Run: headless pygame with SDL's dummy video driver; simulated clock (each Clock.tick advances the game by its frame time, no real sleeping); random seed 0; keys injected as events and as key.get_pressed() state; no mouse input.
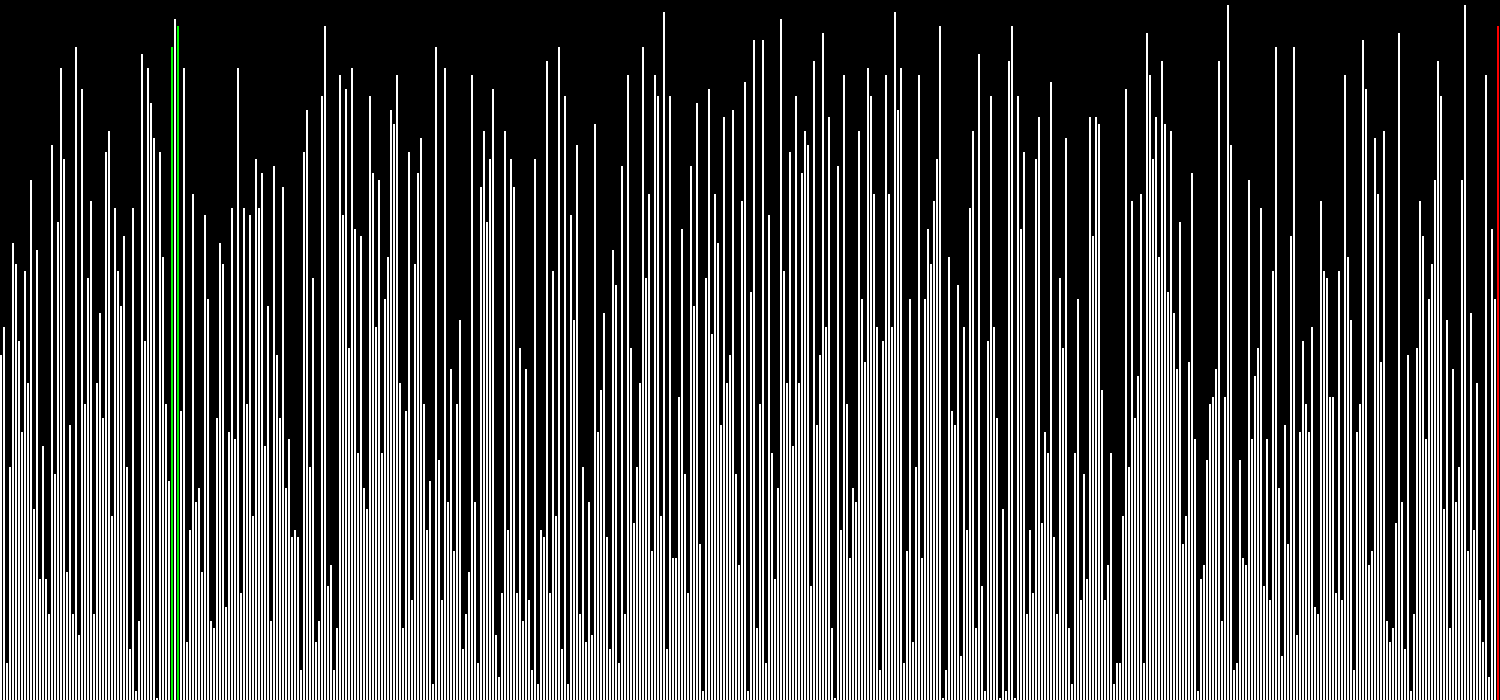
Frame 1 of 4 · flips 1–60 · no input
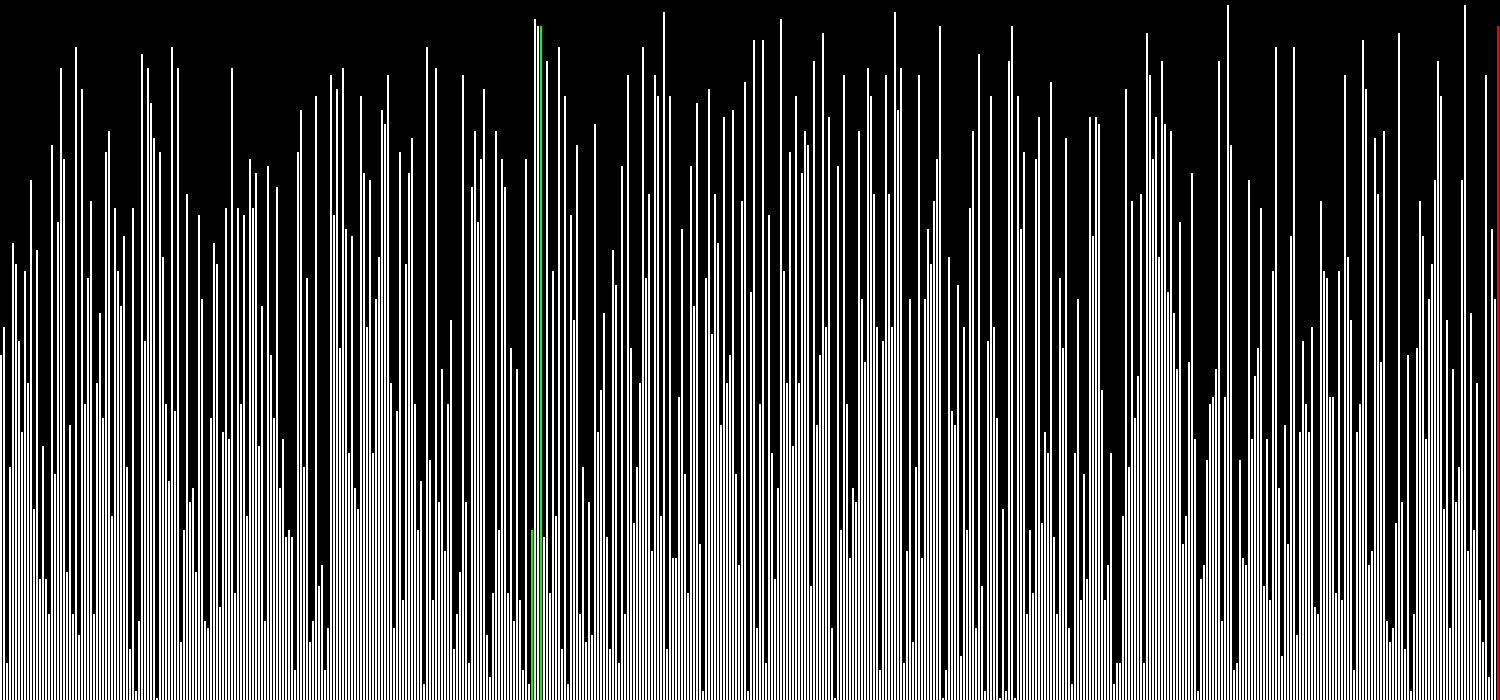
Frame 2 of 4 · flips 61–180 · tapped SPACE, RETURN · held RIGHT (→), D
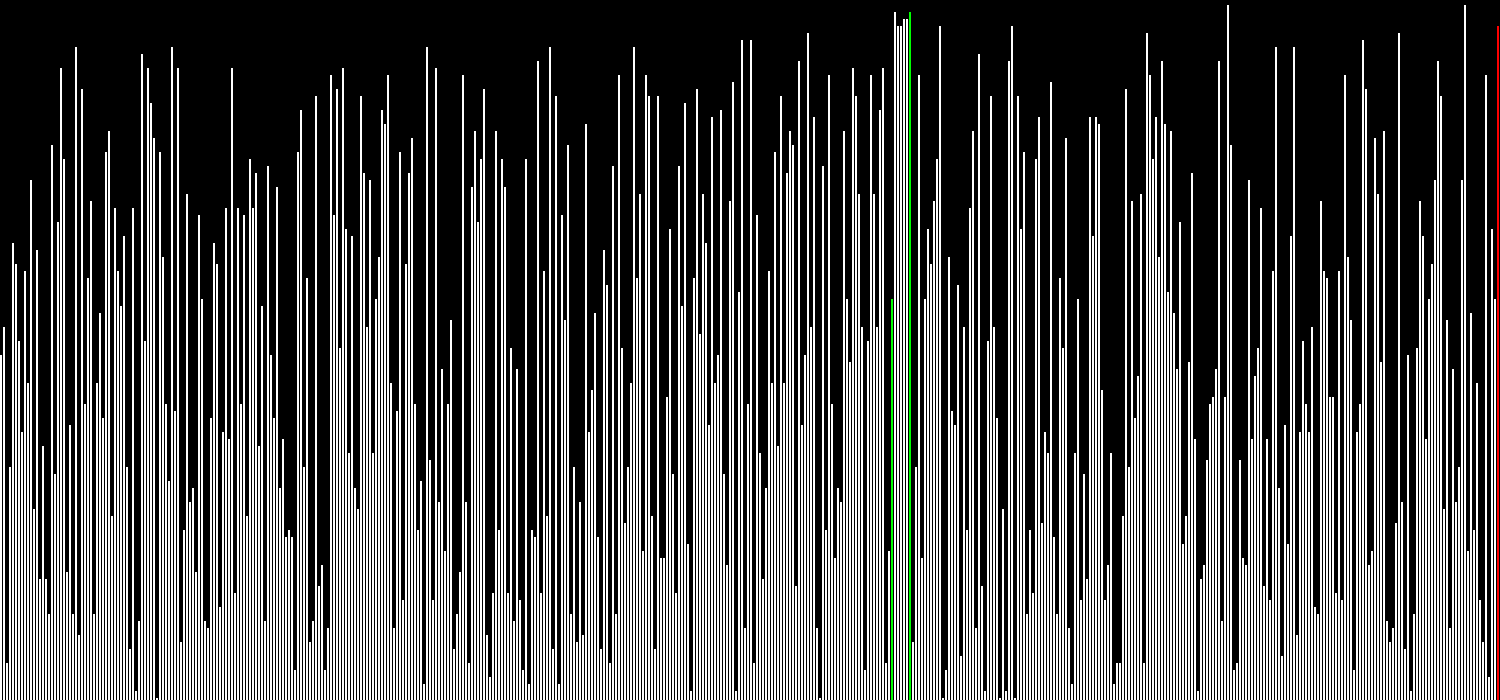
Frame 3 of 4 · flips 181–300 · held DOWN (↓), S
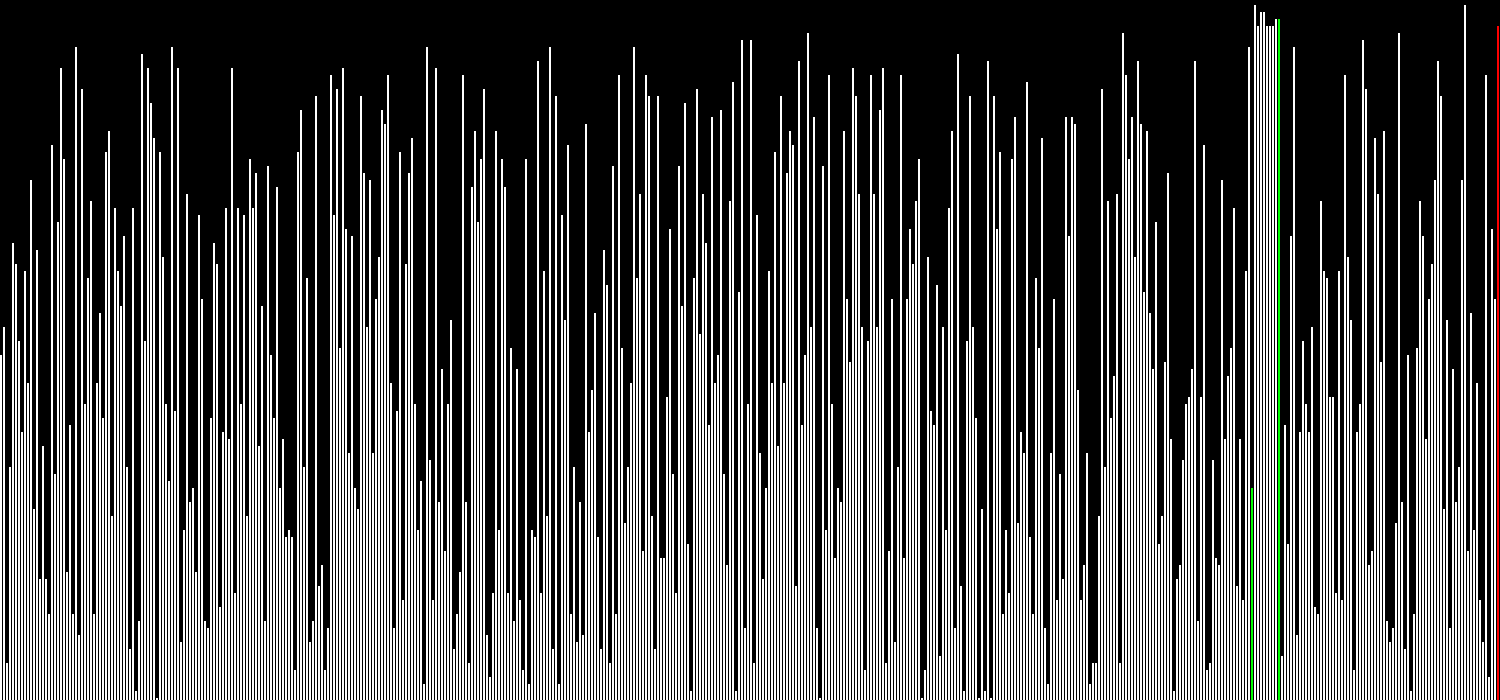
Frame 4 of 4 · flips 301–420 · held LEFT (←), A, UP (↑), W

The pygame program that drew these frames:

import pygame 
import random

pygame.init()

s_width = 1500
s_length = 700
screen = pygame.display.set_mode([s_width, s_length])

black = (0,0,0)
white = (255,255,255)
red   = (255,0,0)
green = (0,255,0)
blue  = (0,0,255)

array_length = 500
array = []
numColor = []
highestNum = 100

def setup():
    for i in range(array_length):
        array.append(random.randint(1,highestNum))
        numColor.append(0)

def partition(array, lowestIndex, highestIndex):
    
    i = (lowestIndex - 1)
    pivotNum = array[highestIndex]

    numColor[highestIndex] = 1 ##pivot
    
    drawScreen()

    for j in range(lowestIndex, highestIndex):
        
        numColor[j] = 2 ##checked num

        if array[j] < pivotNum:
            i += 1 
            numColor[i] = 2 ##swapped num
            array[i] , array[j] = array[j] , array[i]
            drawScreen()
            numColor[i] = 0
        
        numColor[j] = 0

    array[i + 1] , array[highestIndex] = array[highestIndex], array[i + 1]    
    drawScreen()
    numColor[highestIndex] = 0
    numColor[lowestIndex] = 0


    return(i + 1)

def quickSort(array, lowestIndex, highestIndex): 

    if lowestIndex < highestIndex:
        drawScreen()

        piviotIndex = partition(array, lowestIndex, highestIndex)
        
        quickSort(array, lowestIndex, piviotIndex - 1)
        for x in range (0 , piviotIndex + 1): 
            numColor[x] = 3

        quickSort(array, piviotIndex + 1, highestIndex)


def drawBars():   
    for x in range(len(array)):
        x_value = (s_width/array_length) * x 
        rect_width = s_width/array_length - 1 

        rect_height = (array[x]*(s_length/highestNum)) - 5
        y_value = s_length - rect_height
        
        if numColor[x] == 0:
            pygame.draw.rect(screen, white, [x_value,y_value, rect_width, rect_height]) ##normal bars
        if numColor[x] == 1:
            pygame.draw.rect(screen, red, [x_value,y_value, rect_width, rect_height]) ##piviot
        if numColor[x] == 2: 
            pygame.draw.rect(screen, green, [x_value,y_value, rect_width, rect_height]) ##checked/swapped numbers
        if numColor[x] == 3: 
            pygame.draw.rect(screen, blue, [x_value,y_value, rect_width, rect_height]) ##sorted numbers


def drawScreen():
    screen.fill(black) 
    drawBars()
    pygame.display.update()
    pygame.time.delay(10)

    


i = 1
j = i

setup()
done = False 
while not done:
    for event in pygame.event.get():
        if event.type == pygame.QUIT:
            done = True

    screen.fill(black)
    
    quickSort(array, 0, array_length - 1)

    pygame.display.flip()

pygame.quit()
